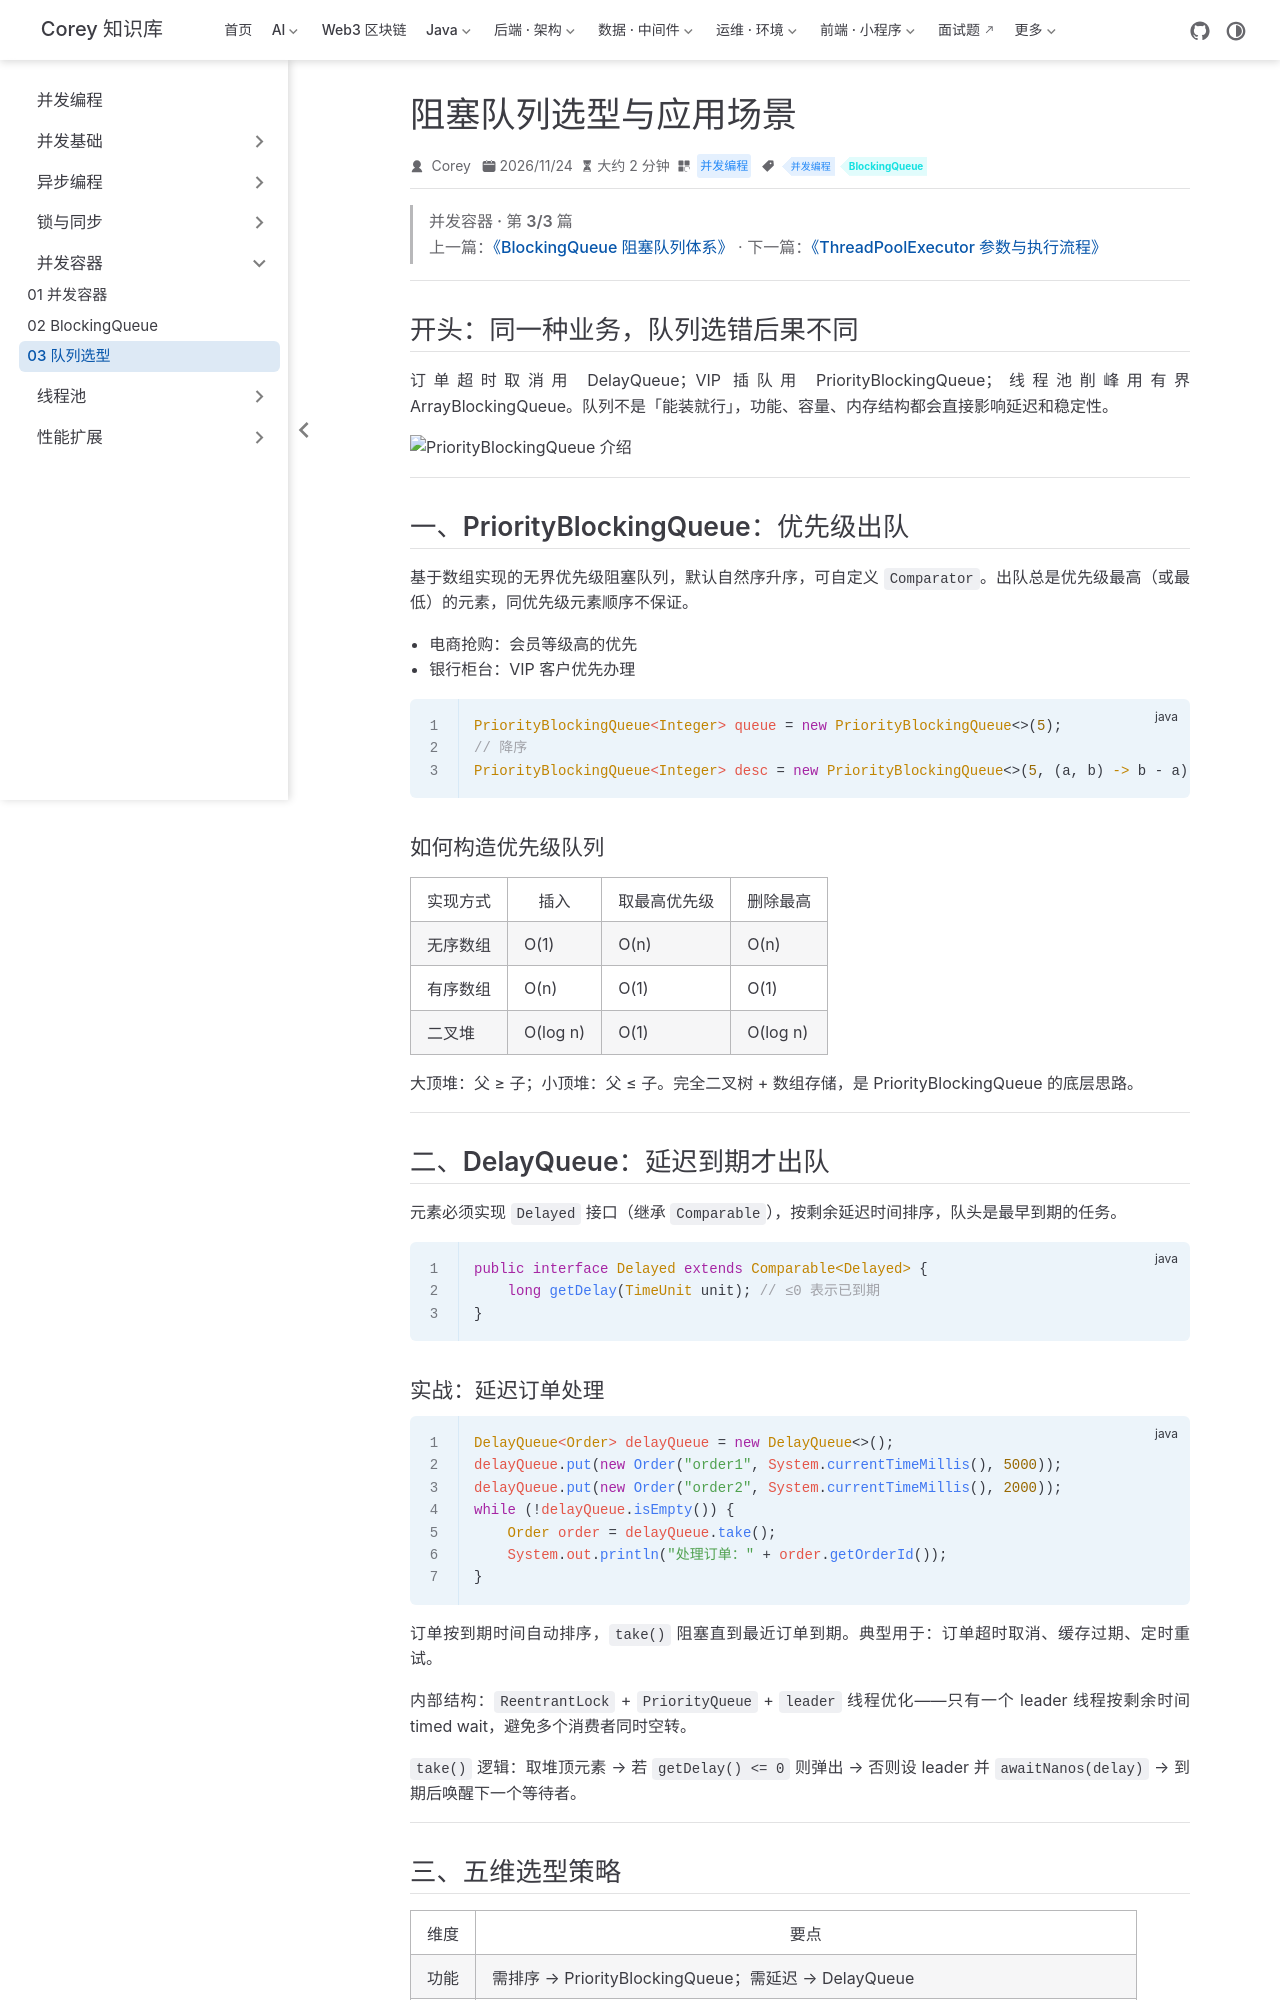

repository: code-corey/code-corey.github.io · page: 并发编程/collections/juc-18-queue-selection.html · generator: jekyll

---
title: "阻塞队列选型与应用场景"
sidebarGroup: "并发容器"
shortTitle: "03 队列选型"
order: 3
date: 2026-11-24
category: "并发编程"
tag:
  - "并发编程"
  - "BlockingQueue"
---

> **并发容器 · 第 3/3 篇**  
> 上一篇：[《BlockingQueue 阻塞队列体系》](/并发编程/collections/juc-17-blocking-queue) · 下一篇：[《ThreadPoolExecutor 参数与执行流程》](/并发编程/pool/juc-19-thread-pool)

---

## 开头：同一种业务，队列选错后果不同

订单超时取消用 DelayQueue；VIP 插队用 PriorityBlockingQueue；线程池削峰用有界 ArrayBlockingQueue。队列不是「能装就行」，功能、容量、内存结构都会直接影响延迟和稳定性。

![PriorityBlockingQueue 介绍](/并发编程/collections/12/p18-01.png)

---

## 一、PriorityBlockingQueue：优先级出队

基于数组实现的**无界**优先级阻塞队列，默认自然序升序，可自定义 `Comparator`。出队总是优先级最高（或最低）的元素，**同优先级元素顺序不保证**。

- 电商抢购：会员等级高的优先
- 银行柜台：VIP 客户优先办理

```java
PriorityBlockingQueue<Integer> queue = new PriorityBlockingQueue<>(5);
// 降序
PriorityBlockingQueue<Integer> desc = new PriorityBlockingQueue<>(5, (a, b) -> b - a);
```

### 如何构造优先级队列

| 实现方式 | 插入 | 取最高优先级 | 删除最高 |
|----------|------|--------------|----------|
| 无序数组 | O(1) | O(n) | O(n) |
| 有序数组 | O(n) | O(1) | O(1) |
| **二叉堆** | O(log n) | O(1) | O(log n) |

大顶堆：父 ≥ 子；小顶堆：父 ≤ 子。完全二叉树 + 数组存储，是 PriorityBlockingQueue 的底层思路。

---

## 二、DelayQueue：延迟到期才出队

元素必须实现 `Delayed` 接口（继承 `Comparable`），按剩余延迟时间排序，队头是最早到期的任务。

```java
public interface Delayed extends Comparable<Delayed> {
    long getDelay(TimeUnit unit); // ≤0 表示已到期
}
```
